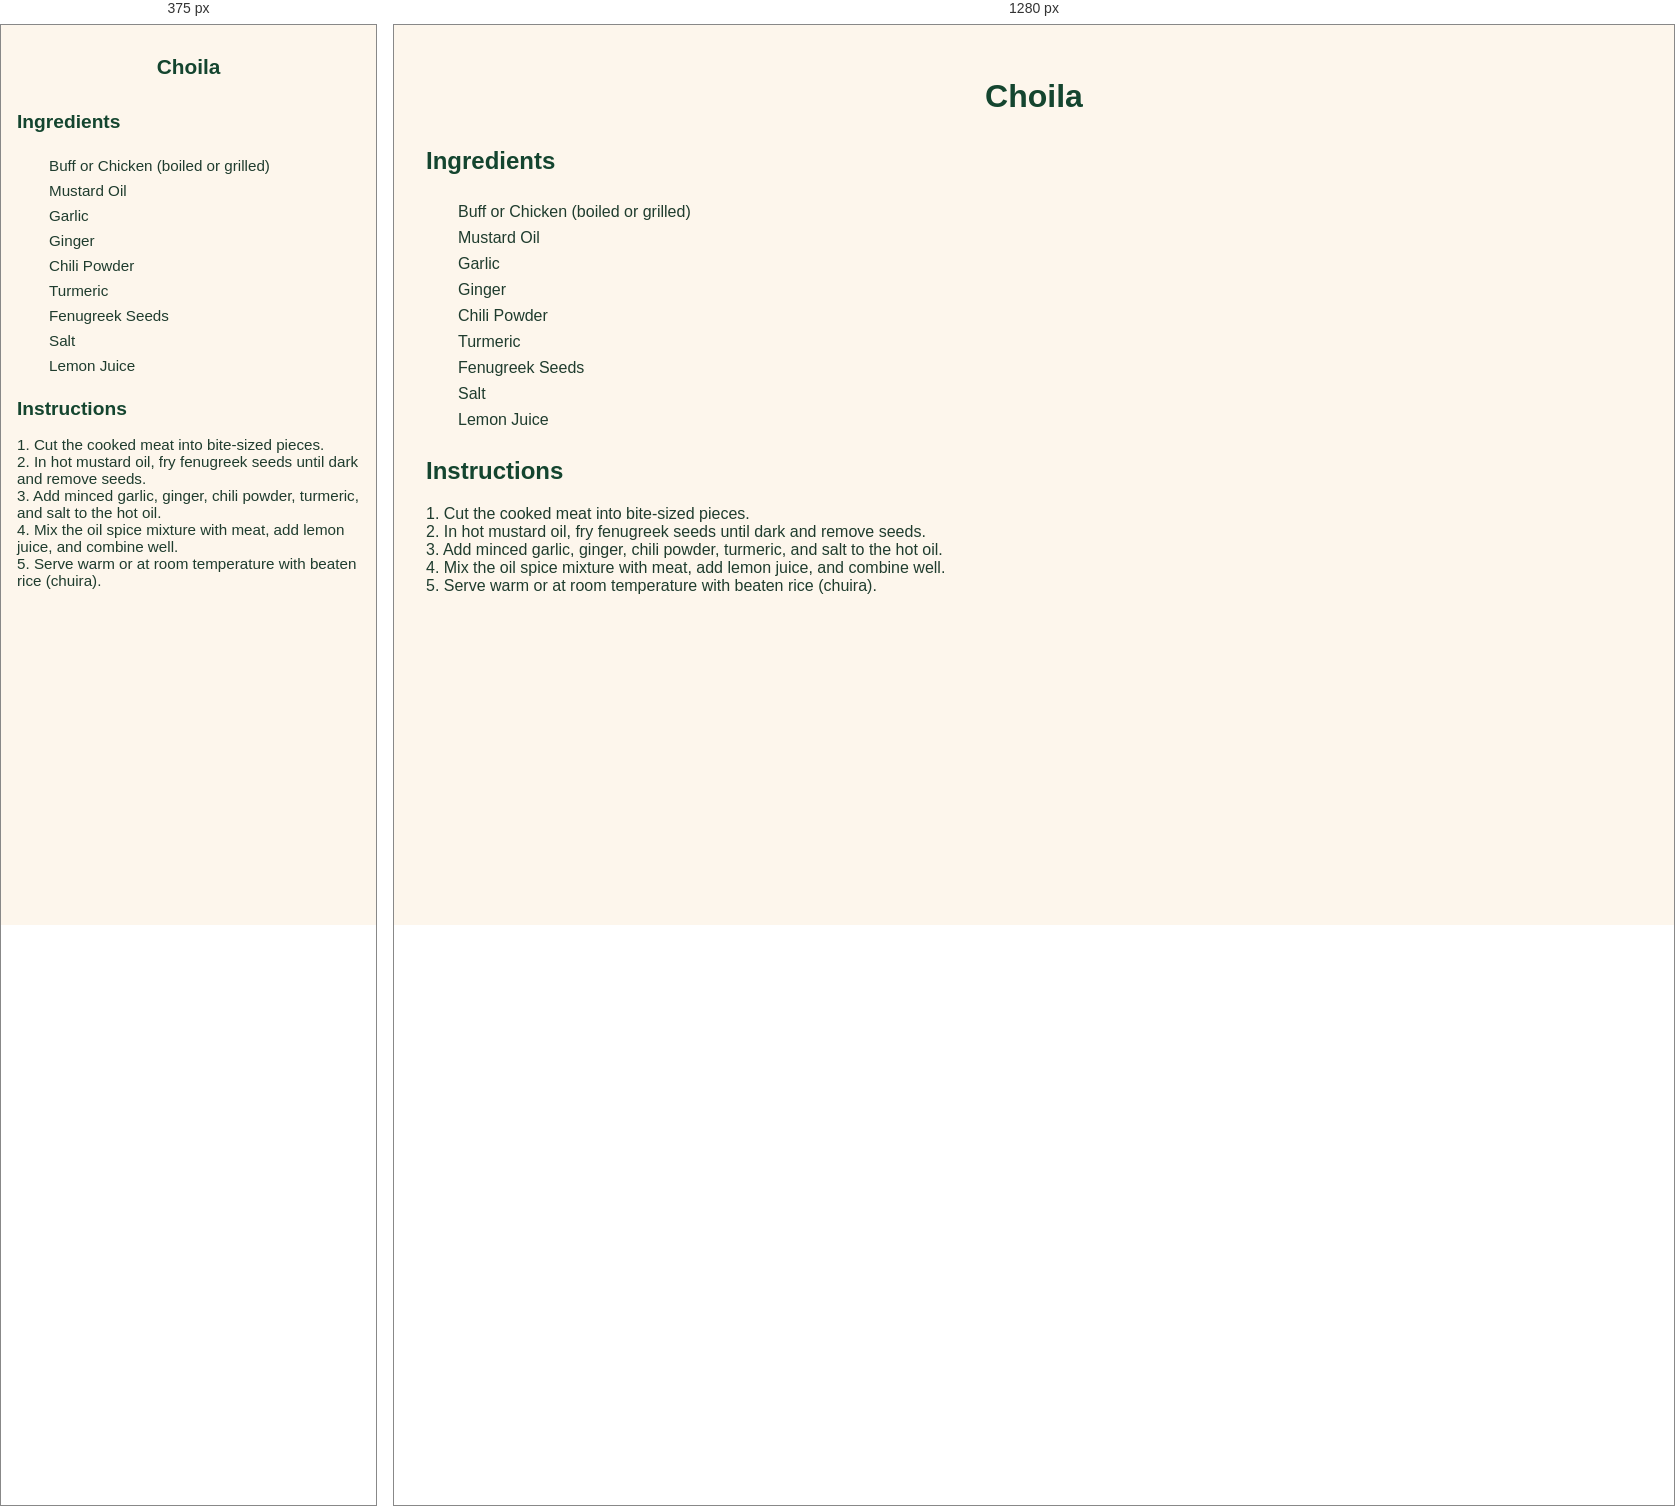
Rendered at 375 px and 1280 px, left to right.

<!-- file: chatpate.html -->
<!DOCTYPE html>
<html lang="en">
<head>
  <meta charset="UTF-8">
  <title>Choila Recipe</title>
  <link rel="stylesheet" href="../styles.css">
</head>
<body>
  <header>
    <h1>Choila</h1>
  </header>

  <main>
    <h2>Ingredients</h2>
    <ul class="ingredients">
      <li>Buff or Chicken (boiled or grilled)</li>
      <li>Mustard Oil</li>
      <li>Garlic</li>
      <li>Ginger</li>
      <li>Chili Powder</li>
      <li>Turmeric</li>
      <li>Fenugreek Seeds</li>
      <li>Salt</li>
      <li>Lemon Juice</li>
    </ul>

    <div id="inventory-check-result" style="margin-top: 1rem; font-weight: bold;"></div>

    <h2>Instructions</h2>
    <p>
      1. Cut the cooked meat into bite-sized pieces.<br>
      2. In hot mustard oil, fry fenugreek seeds until dark and remove seeds.<br>
      3. Add minced garlic, ginger, chili powder, turmeric, and salt to the hot oil.<br>
      4. Mix the oil spice mixture with meat, add lemon juice, and combine well.<br>
      5. Serve warm or at room temperature with beaten rice (chuira).
    </p>
  </main>

  <script src="../script.js"></script>
</body>
</html>


/* @media block from styles.css */
@media screen and (max-width: 600px) {
  body {
    padding: 1rem;
    font-size: 0.95rem;
  }

  h1 {
    font-size: 1.5rem;
  }

  h2 {
    font-size: 1.2rem;
  }

  #searchInput {
    width: 100%;
    font-size: 1rem;
    padding: 0.6rem;
  }

  .has-ingredients {
    padding: 0.8rem;
  }

  button {
    font-size: 0.85rem;
    padding: 0.5rem 0.75rem;
  }

  #grocery-list {
    padding: 1rem;
    font-size: 0.9rem;
  }

  footer, nav, .tagline {
    text-align: center;
  }
}

/* @media block from styles.css */
@media screen and (max-width: 600px) {
  nav.top-nav {
    flex-direction: column;
    align-items: center;
    gap: 0.75rem;
    padding: 1rem;
  }

  nav.top-nav a {
    font-size: 1rem;
    padding: 0.6rem 1.2rem;
    width: 100%;
    text-align: center;
  }

  header h1 {
    font-size: 1.3rem;
  }

  .tagline {
    font-size: 0.95rem;
  }

  .container,
  main section,
  #grocery-list,
  .inventory-card {
    padding: 1rem;
    margin: 1rem;
  }

  button,
  input[type="text"],
  input[type="number"] {
    font-size: 0.95rem;
    padding: 0.5rem;
  }

  .inventory-inputs {
    flex-direction: column;
    gap: 0.5rem;
  }

  .inventory-actions {
    flex-direction: column;
    align-items: stretch;
  }
}